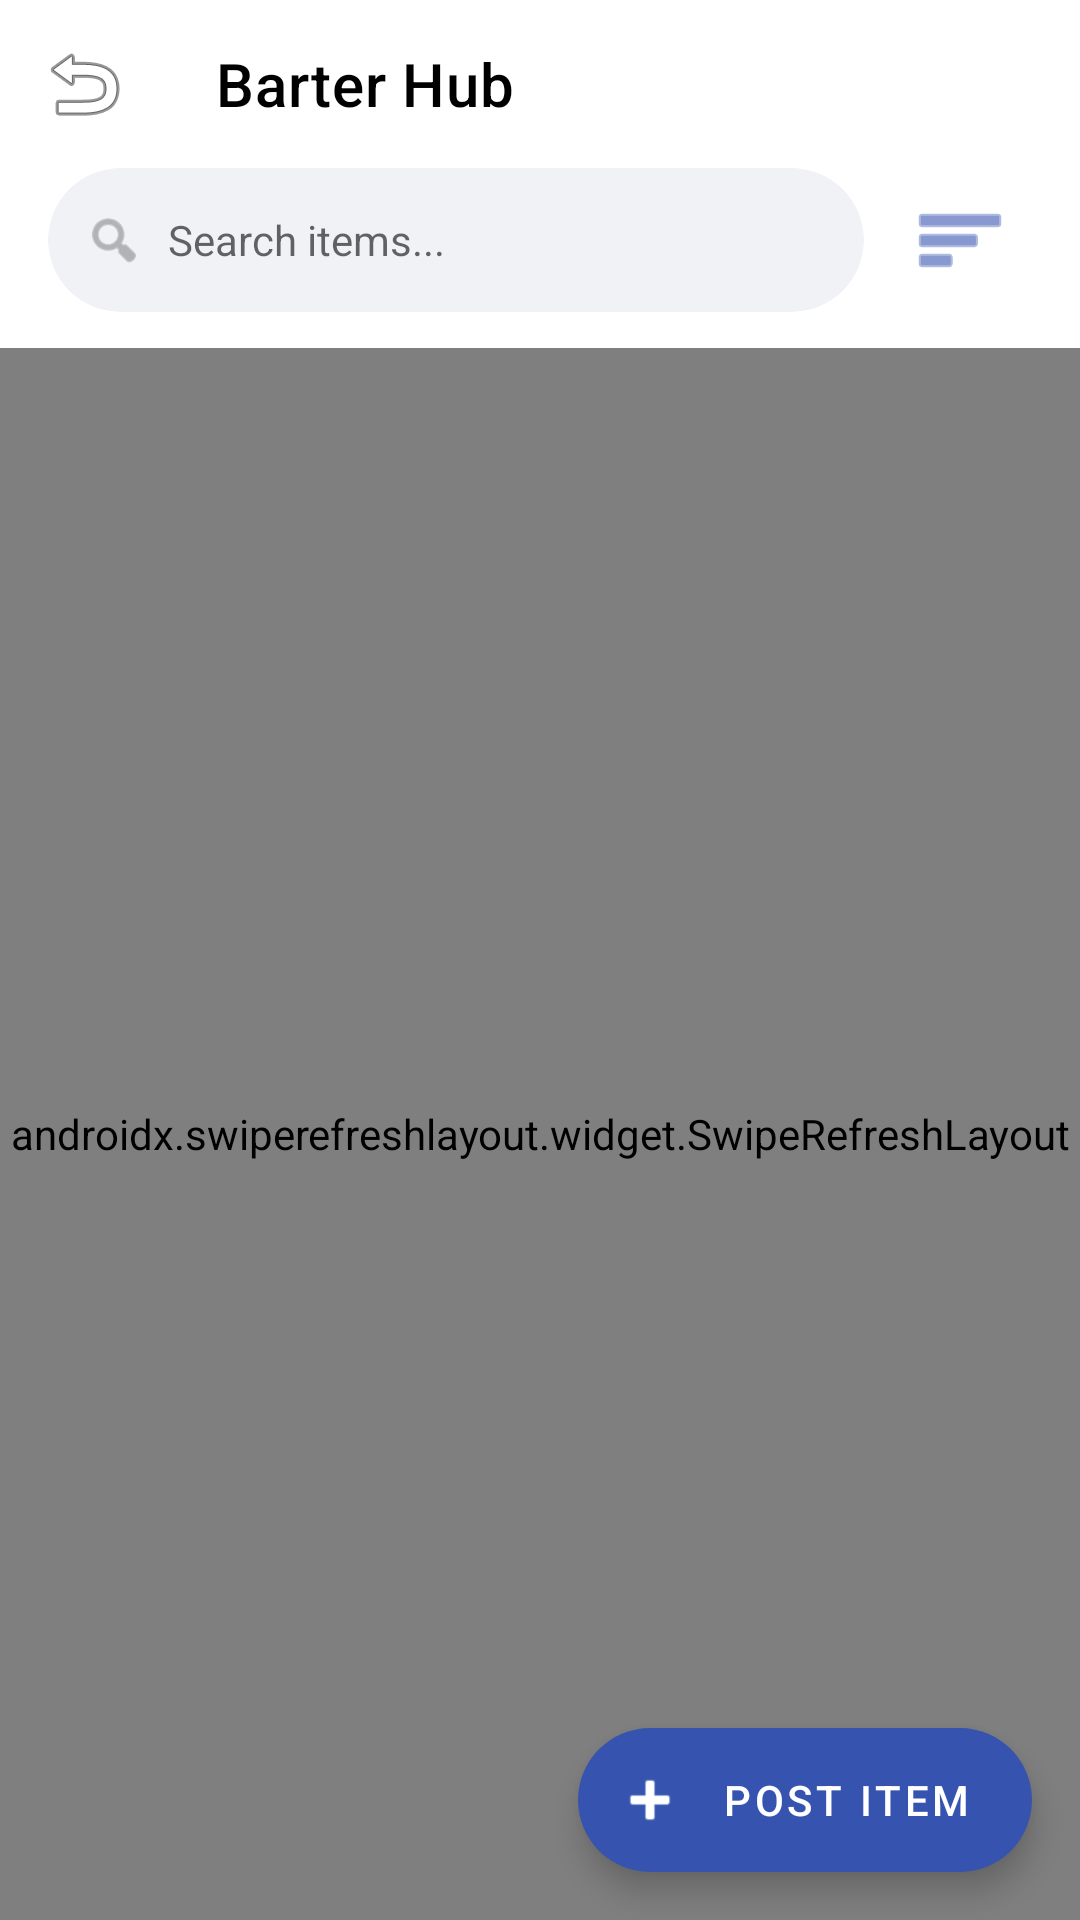

Write the Android layout XML for this screen, with the resource values it uses.
<!-- AndroidManifest.xml: application theme Theme.SmartFarmer -->
<!-- res/layout/activity_barter.xml -->
<?xml version="1.0" encoding="utf-8"?>
<androidx.coordinatorlayout.widget.CoordinatorLayout xmlns:android="http://schemas.android.com/apk/res/android"
    xmlns:app="http://schemas.android.com/apk/res-auto"
    android:layout_width="match_parent"
    android:layout_height="match_parent"
    android:background="#F8F9FA">

    <com.google.android.material.appbar.AppBarLayout
        android:layout_width="match_parent"
        android:layout_height="wrap_content"
        android:background="@color/white"
        app:elevation="0dp">

        <com.google.android.material.appbar.MaterialToolbar
            android:id="@+id/toolbarBarter"
            android:layout_width="match_parent"
            android:layout_height="?attr/actionBarSize"
            android:background="@color/white"
            app:navigationIcon="@android:drawable/ic_menu_revert"
            app:title="@string/barter_hub"
            app:titleTextColor="@color/black" />

        <LinearLayout
            android:layout_width="match_parent"
            android:layout_height="wrap_content"
            android:orientation="horizontal"
            android:paddingHorizontal="16dp"
            android:paddingBottom="12dp"
            android:gravity="center_vertical">

            <com.google.android.material.card.MaterialCardView
                android:layout_width="0dp"
                android:layout_height="48dp"
                android:layout_weight="1"
                app:cardBackgroundColor="#F0F2F5"
                app:cardCornerRadius="24dp"
                app:cardElevation="0dp"
                app:strokeWidth="0dp">

                <LinearLayout
                    android:layout_width="match_parent"
                    android:layout_height="match_parent"
                    android:orientation="horizontal"
                    android:gravity="center_vertical"
                    android:paddingHorizontal="12dp">

                    <ImageView
                        android:layout_width="20dp"
                        android:layout_height="20dp"
                        android:src="@android:drawable/ic_menu_search"
                        app:tint="@color/gray" />

                    <EditText
                        android:id="@+id/etSearchBarter"
                        android:layout_width="match_parent"
                        android:layout_height="match_parent"
                        android:background="@android:color/transparent"
                        android:hint="@string/search_items_hint"
                        android:imeOptions="actionSearch"
                        android:inputType="text"
                        android:paddingHorizontal="8dp"
                        android:textSize="14sp" />
                </LinearLayout>
            </com.google.android.material.card.MaterialCardView>

            <ImageButton
                android:id="@+id/btnFilterBarter"
                android:layout_width="48dp"
                android:layout_height="48dp"
                android:layout_marginStart="8dp"
                android:background="?attr/selectableItemBackgroundBorderless"
                android:src="@android:drawable/ic_menu_sort_by_size"
                app:tint="@color/ocean_blue" />
        </LinearLayout>
    </com.google.android.material.appbar.AppBarLayout>

    <androidx.swiperefreshlayout.widget.SwipeRefreshLayout
        android:id="@+id/swipeRefreshBarter"
        android:layout_width="match_parent"
        android:layout_height="match_parent"
        app:layout_behavior="@string/appbar_scrolling_view_behavior">

        <androidx.recyclerview.widget.RecyclerView
            android:id="@+id/rvBarterListings"
            android:layout_width="match_parent"
            android:layout_height="match_parent"
            android:padding="8dp"
            android:clipToPadding="false" />

    </androidx.swiperefreshlayout.widget.SwipeRefreshLayout>

    <com.google.android.material.floatingactionbutton.ExtendedFloatingActionButton
        android:id="@+id/fabCreateBarter"
        android:layout_width="wrap_content"
        android:layout_height="wrap_content"
        android:layout_gravity="bottom|end"
        android:layout_margin="16dp"
        android:text="@string/post_item"
        android:textColor="@color/white"
        app:backgroundTint="@color/ocean_blue"
        app:icon="@android:drawable/ic_input_add"
        app:iconTint="@color/white" />

</androidx.coordinatorlayout.widget.CoordinatorLayout>
<!-- resources referenced by this layout -->
<resources>
  <color name="black">#000000</color>
  <color name="gray">#888888</color>
  <color name="ocean_blue">#3654AF</color>
  <color name="white">#FFFFFF</color>
  <string name="barter_hub">Barter Hub</string>
  <string name="post_item">Post Item</string>
  <string name="search_items_hint">Search items...</string>
  <style name="Theme.SmartFarmer" parent="Theme.MaterialComponents.Light.NoActionBar">
          <item name="colorPrimary">@color/ocean_blue</item>
          <item name="colorPrimaryVariant">@color/ocean_blue_dark</item>
          <item name="colorOnPrimary">@color/white</item>
          <item name="colorSecondary">@color/ocean_blue</item>
          <item name="colorOnSecondary">@color/white</item>
          <item name="android:statusBarColor">@color/ocean_blue</item>
          <item name="android:windowLightStatusBar">false</item>
          <item name="android:navigationBarColor">@color/black</item>
          <item name="android:windowBackground">@color/white</item>
      </style>
  <color name="ocean_blue_dark">#2B51C1</color>
</resources>
